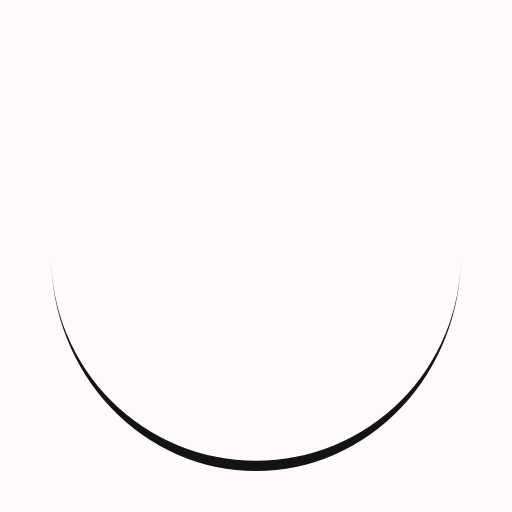
t = 0.00 s
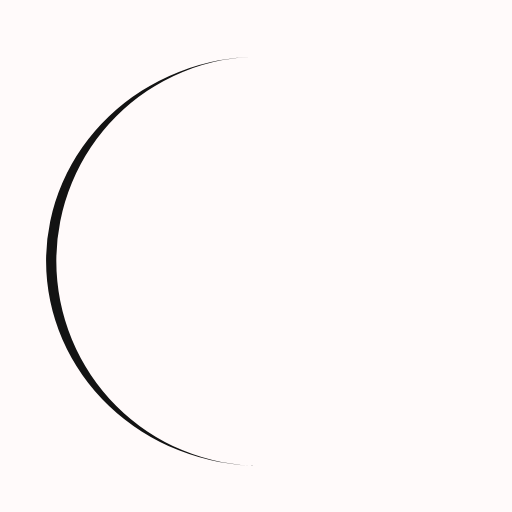
t = 0.25 s
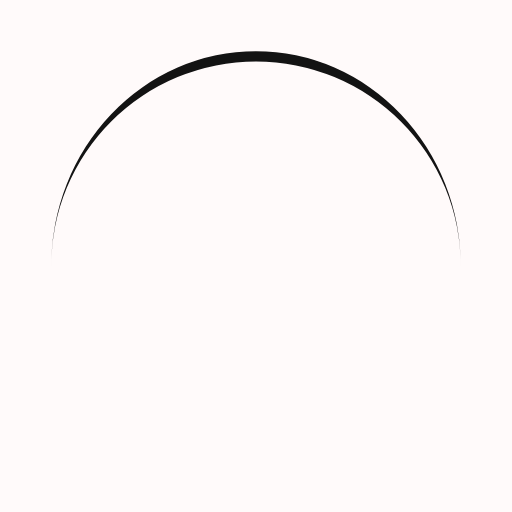
t = 0.50 s
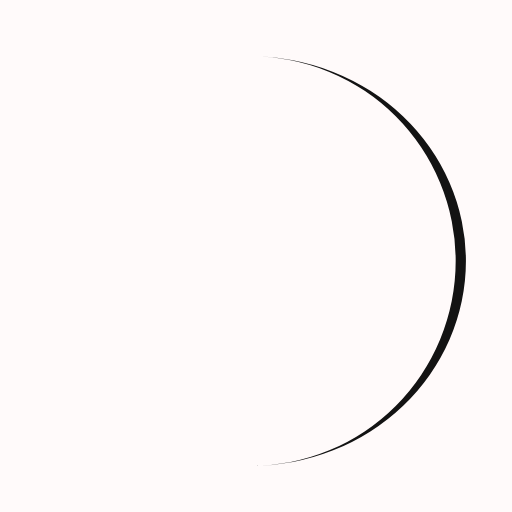
t = 0.75 s

The animated SVG that drew these frames (rendered in a browser with its animation timeline set to each time). Animation: 1 SMIL element (animateTransform=1); one cycle of 1.00 s, repeats indefinitely.

<?xml version="1.0" encoding="utf-8"?>
<svg xmlns="http://www.w3.org/2000/svg" xmlns:xlink="http://www.w3.org/1999/xlink" style="margin: auto; background: rgb(255, 250, 250); display: block; shape-rendering: auto;" width="200px" height="200px" viewBox="0 0 100 100" preserveAspectRatio="xMidYMid">
<path d="M10 50A40 40 0 0 0 90 50A40 42 0 0 1 10 50" fill="#131313" stroke="none">
  <animateTransform attributeName="transform" type="rotate" dur="1s" repeatCount="indefinite" keyTimes="0;1" values="0 50 51;360 50 51"></animateTransform>
</path>
<!-- [ldio] generated by https://loading.io/ --></svg>
